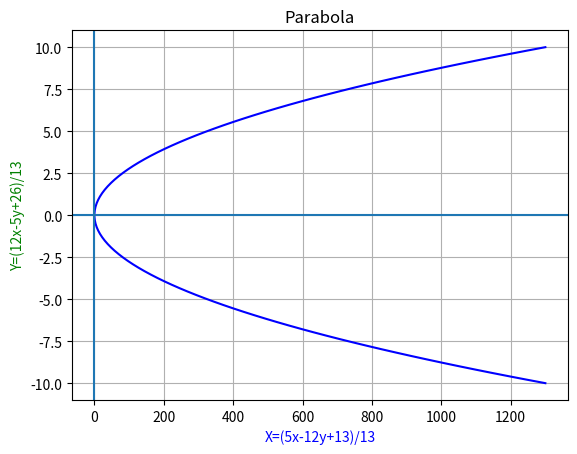

Here is the Python script that generated this plot:
import matplotlib.pyplot as plt
import numpy as np

Y= np.linspace(-10,10,100)
X=13*pow(Y,2)

plt.plot(X, Y, '-b')

plt.xlabel('X=(5x-12y+13)/13', color='b')
plt.ylabel('Y=(12x-5y+26)/13', color='g')


plt.title('Parabola')
plt.axhline()
plt.axvline()

plt.grid()
plt.show()